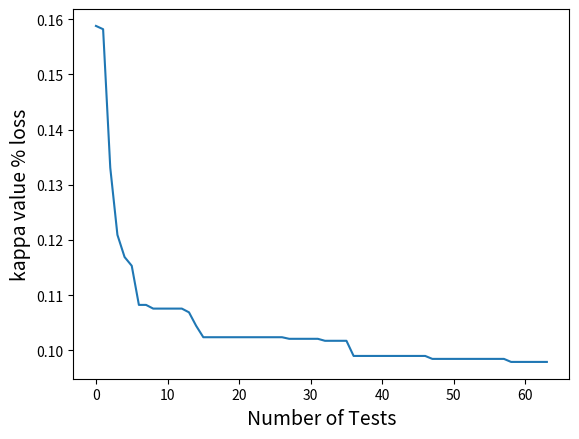

The script that saved this image:
import matplotlib.pyplot as plt
import numpy as np
import pandas as pd
from copy import deepcopy


valid_workflows = [True, True, True, True, True, True, True, True, True, True, True, True, True, True, True, True, True, True, True, True, True, True, True, True, True, True, True, True, True, True, True, True, True, True, True, True, True, True, True, True, True, True, True, True, True, True, True, True, True, True, True, True, True, True, True, True, True, True, True, True, True, True, True, True, True, True, True, True, True, True, True, True]

dataset_predicts = []
dataset_predicts.append(np.array([0.9112389609921827,0.9161580335898021,0.9208714856322979,0.9115705574186794,0.9161580335898021,0.9115003444829304,0.901957644768957,0.9161580335898021,0.9205130694119289,0.9389895741503698,0.9297179499858119,0.9252289480405778,0.9296608015557603,0.9297179499858119,0.9252289480405778,0.9015061609038219,0.9297179499858119,0.9253152458098076,0.8684995099329942,0.8783013750034241,0.892230918848231,0.8684995099329942,0.8783013750034241,0.892230918848231,0.8732465951501969,0.8783013750034241,0.892230918848231,0.9206009868812173,0.9298852335842378,0.925171781541742,0.9298852335842378,0.9298852335842378,0.9206009868812173,0.9249675645498301,0.9298852335842378,0.9297581991012227,0.9344181828127278,0.9344181828127278,0.9389895741503698,0.9299744226352182,0.9344181828127278,0.9253152458098076,0.9344181828127278,0.9344181828127278,0.9344999755280183,0.8923827871901433,0.8783013750034241,0.8873701256978588,0.8923827871901433,0.8783013750034241,0.8873701256978588,0.8923827871901433,0.8783013750034241,0.8873701256978588,0.9207288282503268,0.9300562153505088,0.9344999755280183,0.9300562153505088,0.9300562153505088,0.9297865234855225,0.9207288282503268,0.9300562153505088,0.9343295904388647,0.9344181828127278,0.9299291808674937,0.9299291808674937,0.9389895741503698,0.9299291808674937,0.9299291808674937,0.9210832097706565,0.9299291808674937,0.9345005722051355,0.8842844069321327,0.8783013750034241,0.8838435864138653,0.8842844069321327,0.8783013750034241,0.8838435864138653,0.8842844069321327,0.8783013750034241,0.8838435864138653]))
dataset_predicts.append(np.array([0.08575699678687074,0.04326530216666946,0.04426050178608454,0.04866728419443295,0.04326530216666946,0.06075178723104627,0.11145895279177698,0.04326530216666946,0.049858460272435234,0.06760870646485209,0.15937261603385897,0.0820158340545177,0.0932150087993005,0.15937261603385897,0.09876300720250078,0.05296157746792188,0.15937261603385897,0.13556983855884266,0.13413893022497833,0.047721846631207154,0.0644600891570509,0.13413893022497833,0.047721846631207154,0.0644600891570509,0.1364105557276386,0.047721846631207154,0.0644600891570509,0.07294415813374358,0.08743494421930054,0.07420156586912799,0.14282568253835512,0.08743494421930054,0.05018450045169445,0.07518157581299523,0.08743494421930054,0.10938330467901583,0.15478947795738293,0.1185845487808577,0.15613305997148053,0.04688968782319389,0.1185845487808577,0.11799966644210541,0.049905844598525206,0.1185845487808577,0.13525831785497064,0.10934161435837725,0.047721846631207154,0.044690662989759294,0.10934161435837725,0.047721846631207154,0.044690662989759294,0.08951484423743483,0.047721846631207154,0.044690662989759294,0.10330054416142828,0.12729852225411759,0.1205974647683668,0.12134675936754286,0.12729852225411759,0.09755915123314843,0.10284168744989686,0.12729852225411759,0.1280436288605125,0.13297579612111474,0.11059468283017171,0.154386715863894,0.0848606169627951,0.11059468283017171,0.12733374781421294,0.09918089276260064,0.11059468283017171,0.11799966644210541,0.1700237105201752,0.047721846631207154,0.10202433990807352,0.1700237105201752,0.047721846631207154,0.10202433990807352,0.1700237105201752,0.047721846631207154,0.10202433990807352]))
dataset_predicts.append(np.array([0.8308471971479493,0.8702013032422607,0.8663850924199925,0.7730298820950922,0.8702013032422607,0.8729294274953885,0.6742703014218663,0.8702013032422607,0.8766948895445003,0.8021031473030832,0.8477023503628276,0.8451594209288137,0.7463972820166038,0.8477023503628276,0.8746889865364934,0.6347912354998401,0.8477023503628276,0.873482843596652,0.45111604872813926,0.6655012534356598,0.8199073088812106,0.45111604872813926,0.6655012534356598,0.8199073088812106,0.45137183656561775,0.6655012534356598,0.8199073088812106,0.847938543075494,0.8800993203521558,0.8724236331048871,0.8099427822419785,0.8800993203521558,0.9011388795811637,0.7155811678036579,0.8800993203521558,0.906626999365368,0.8152090863592245,0.8480751641776749,0.8631091390846976,0.7695339801523117,0.8480751641776749,0.8845421045270647,0.7129478450176125,0.8480751641776749,0.8966484139441864,0.44173547429235616,0.6655012534356598,0.830291657609459,0.44173547429235616,0.6655012534356598,0.830291657609459,0.44173547429235616,0.6655012534356598,0.830291657609459,0.8482975623760254,0.8699973579800886,0.8743475536437769,0.8209040477623306,0.8699973579800886,0.8914873962859009,0.7371303205076103,0.8699973579800886,0.8992265490694602,0.8158085246854578,0.8404953829900896,0.847731010649135,0.7724791236775564,0.8404953829900896,0.8768954685608201,0.7175906213723416,0.8404953829900896,0.8987597415878628,0.43522128756004747,0.6655012534356598,0.8064757446404425,0.43522128756004747,0.6655012534356598,0.8064757446404425,0.43522128756004747,0.6655012534356598,0.8064757446404425]))
dataset_predicts.append(np.array([1.0,1.0,1.0,1.0,1.0,1.0,1.0,1.0,1.0,1.0,1.0,1.0,0.933394474378081,1.0,1.0,0.933394474378081,1.0,1.0,1.0,1.0,1.0,1.0,1.0,1.0,1.0,1.0,1.0,1.0,1.0,1.0,1.0,1.0,1.0,1.0,1.0,1.0,0.9702797202797203,1.0,1.0,0.933394474378081,1.0,1.0,0.933394474378081,1.0,1.0,1.0,1.0,1.0,1.0,1.0,1.0,1.0,1.0,1.0,1.0,1.0,1.0,1.0,1.0,1.0,1.0,1.0,1.0,0.9702797202797203,1.0,1.0,0.933394474378081,1.0,1.0,0.933394474378081,1.0,1.0,1.0,1.0,1.0,1.0,1.0,1.0,1.0,1.0,1.0]))
dataset_predicts.append(np.array([0.46225497368911167,0.5283254920272424,0.5211419466108832,0.48730497528033423,0.5283254920272424,0.5557556304913174,0.39078384774498753,0.5283254920272424,0.4891474120474787,0.5113674500455042,0.49036065615973,0.47135480820651365,0.4830507146392622,0.49036065615973,0.5215551172185618,0.3074073516393949,0.49036065615973,0.49512483161942644,0.5133682076028503,0.5178906854673981,0.41899014447091376,0.5133682076028503,0.5178906854673981,0.41899014447091376,0.48082709432519316,0.5178906854673981,0.43422472713970695,0.43331285933761265,0.49178060127309653,0.49178060127309653,0.4707026202679171,0.49178060127309653,0.5102419565408343,0.4208543537186898,0.49178060127309653,0.5043995383814743,0.4868857208041334,0.5070448123145963,0.5070448123145963,0.5222394776341354,0.5070448123145963,0.4898892334775088,0.46403418349711123,0.5070448123145963,0.5281299117631533,0.35251515625177454,0.5178906854673981,0.4751603996543268,0.35251515625177454,0.5178906854673981,0.4751603996543268,0.33643328490674534,0.5178906854673981,0.4751603996543268,0.5005791525223872,0.4834235736852997,0.4834235736852997,0.5363520407351359,0.4834235736852997,0.4834235736852997,0.36151048320978263,0.4834235736852997,0.5102419565408343,0.5406705433087483,0.5070448123145963,0.5070448123145963,0.5589112022143063,0.5070448123145963,0.5070448123145963,0.5163285880024746,0.5070448123145963,0.5070448123145963,0.49948735475051265,0.5178906854673981,0.49238102129177297,0.49948735475051265,0.5178906854673981,0.49238102129177297,0.49948735475051265,0.5178906854673981,0.49238102129177297]))
dataset_predicts.append(np.array([0.3636309803157944,0.3636309803157944,0.3636309803157944,0.2960393153187998,0.3636309803157944,0.3185943307731306,0.2811451305386489,0.3636309803157944,0.3519679382239712,0.3579157484296107,0.3968111345334126,0.3968111345334126,0.37469447430793057,0.3968111345334126,0.3636309803157944,0.36787383194055423,0.3968111345334126,0.3958428338849761,0.27257940436894423,0.27853480790093343,0.2606431571254998,0.2495999911106138,0.27853480790093343,0.2606431571254998,0.23674158307066054,0.27853480790093343,0.2606431571254998,0.3416672317318653,0.2869588302149304,0.2991565322420068,0.2869588302149304,0.2869588302149304,0.29265168525774027,0.21446615469205813,0.2869588302149304,0.2908046653080386,0.3416672317318653,0.3416672317318653,0.3636309803157944,0.3579157484296107,0.3416672317318653,0.35301473790373306,0.3310628689130243,0.3416672317318653,0.36205887627761435,0.263380035746166,0.27853480790093343,0.24898546010414355,0.263380035746166,0.27853480790093343,0.24898546010414355,0.263380035746166,0.27853480790093343,0.24898546010414355,0.2960393153187998,0.3175654544655311,0.2991565322420068,0.3175654544655311,0.3175654544655311,0.323258309508341,0.27193753805246557,0.3175654544655311,0.3243549520985869,0.3234654265941658,0.36795884840624893,0.3370773082441266,0.3641969049600195,0.36795884840624893,0.3454291751780948,0.3234654265941658,0.36795884840624893,0.3725853111077436,0.19466719831756582,0.27853480790093343,0.15192124568036444,0.19466719831756582,0.27853480790093343,0.15192124568036444,0.19466719831756582,0.27853480790093343,0.15192124568036444]))
dataset_predicts.append(np.array([1.0,1.0,1.0,1.0,1.0,1.0,1.0,1.0,1.0,1.0,1.0,1.0,1.0,1.0,1.0,1.0,1.0,1.0,1.0,1.0,1.0,1.0,1.0,1.0,1.0,1.0,1.0,1.0,1.0,1.0,1.0,1.0,1.0,1.0,1.0,1.0,1.0,1.0,1.0,1.0,1.0,1.0,1.0,1.0,1.0,1.0,1.0,1.0,1.0,1.0,1.0,1.0,1.0,1.0,1.0,1.0,1.0,1.0,1.0,1.0,1.0,1.0,1.0,1.0,1.0,1.0,1.0,1.0,1.0,1.0,1.0,1.0,1.0,1.0,1.0,1.0,1.0,1.0,1.0,1.0,1.0]))
dataset_predicts.append(np.array([0.05618964003511853,0.05618964003511853,-0.025575447570332477,0.05618964003511853,0.05618964003511853,-0.025575447570332477,0.05618964003511853,0.05618964003511853,-0.025575447570332477,-0.025575447570332477,-0.01470588235294118,-0.01470588235294118,-0.025575447570332477,-0.01470588235294118,-1,-0.025575447570332477,-0.01470588235294118,-0.025575447570332477,-0.010869565217391297,-0.025575447570332477,-0.025575447570332477,-0.010869565217391297,-0.025575447570332477,-0.025575447570332477,-0.010869565217391297,-0.025575447570332477,-0.025575447570332477,0.05618964003511853,0.05618964003511853,-0.025575447570332477,0.05618964003511853,0.05618964003511853,-0.025575447570332477,0.05618964003511853,0.05618964003511853,-0.025575447570332477,-0.025575447570332477,-1,-1,-0.025575447570332477,-1,-1,-0.025575447570332477,-1,-1,-0.025575447570332477,-0.025575447570332477,-0.025575447570332477,-0.025575447570332477,-0.025575447570332477,-0.025575447570332477,-0.025575447570332477,-0.025575447570332477,-0.025575447570332477,0.05618964003511853,0.05618964003511853,-0.025575447570332477,0.05618964003511853,0.05618964003511853,-0.025575447570332477,0.05618964003511853,0.05618964003511853,-0.025575447570332477,-0.025575447570332477,-1,-1,-0.025575447570332477,-1,-1,-0.025575447570332477,-1,-1,-1,-0.025575447570332477,-0.025575447570332477,-1,-0.025575447570332477,-0.025575447570332477,-1,-0.025575447570332477,-0.025575447570332477]))
dataset_predicts.append(np.array([0.5064528360306368,0.5151625282918547,0.509853393917203,0.50190646015848,0.5151625282918547,0.5027795148900033,0.4885870682602599,0.5151625282918547,0.4994659629430221,0.5373830203771512,0.5309836341663757,0.5325938371949692,0.5265712484272485,0.5309836341663757,0.5401475786117396,0.5140494972333132,0.5309836341663757,0.5175219137311841,0.4347390632499787,0.4427735076056722,0.46690241870119187,0.4347390632499787,0.4427735076056722,0.46690241870119187,0.4380526145108504,0.4427735076056722,0.46321178329896007,0.5225122851580324,0.5207764522687693,0.5156842631988353,0.5159778522268069,0.5207764522687693,0.5094896846977623,0.5008172165253831,0.5207764522687693,0.49300752549602966,0.5402484382091758,0.5353812273988057,0.5409214755042349,0.5438560524441619,0.5353812273988057,0.5279676884953751,0.5271272327640979,0.5353812273988057,0.5258158364327469,0.41839130263971114,0.4427735076056722,0.44731590788077236,0.41839130263971114,0.4427735076056722,0.44731590788077236,0.4194875754226727,0.4427735076056722,0.4462193309783735,0.514704529862226,0.5235271505804909,0.5234024841516847,0.5195279890849043,0.5235271505804909,0.5189240136755088,0.5083786224603394,0.5235271505804909,0.5080370792587222,0.5422540293506526,0.5350361877520872,0.5359615792724373,0.5366799404574881,0.5350361877520872,0.5316213124628582,0.5410134573698099,0.5350361877520872,0.5290368075507964,0.414976457023204,0.4427735076056722,0.43527215154920285,0.414976457023204,0.4427735076056722,0.43527215154920285,0.414976457023204,0.4427735076056722,0.43527215154920285]))
dataset_predicts.append(np.array([0.2075267830181099,0.24939173093246877,0.26104987930390167,0.16286838157072117,0.24939173093246877,0.2339520046890491,0.157251698576432,0.24939173093246877,0.2132894190530508,0.329612351865296,0.32898103873398293,0.31646373545911577,0.3438613521172298,0.32898103873398293,0.3120270338427723,0.27997675583272474,0.32898103873398293,0.3492110175864346,0.19887571827634917,0.3115489299956645,0.23583769748910324,0.18751217120735655,0.3115489299956645,0.23583769748910324,0.22894887631333413,0.3115489299956645,0.23583769748910324,0.21531288478283878,0.24275694938825515,0.25160097978733303,0.2232643925167973,0.24275694938825515,0.25885394380667953,0.17217577016297017,0.24275694938825515,0.2554782974419207,0.3054303728489455,0.2888675569670208,0.34324744779052363,0.32893312449284473,0.2888675569670208,0.3156807096590023,0.2916358457729621,0.2888675569670208,0.30461238197470414,0.2224304400395216,0.3115489299956645,0.23569689077533673,0.2224304400395216,0.3115489299956645,0.23569689077533673,0.2348290965375304,0.3115489299956645,0.23569689077533673,0.20908691747395375,0.23638621058864365,0.2556276617698604,0.20825967963828085,0.23638621058864365,0.23776383163798775,0.2098369336490505,0.23638621058864365,0.246689664610537,0.35981787250485575,0.35981787250485575,0.37083960816026595,0.33714209610979173,0.35981787250485575,0.3477404407121926,0.3234952766679263,0.35981787250485575,0.35016840483752787,0.31037488193005747,0.3115489299956645,0.28486000898649405,0.31037488193005747,0.3115489299956645,0.28486000898649405,0.31037488193005747,0.3115489299956645,0.28486000898649405]))
dataset_predicts.append(np.array([0.1811534334431686,0.17926336320234232,0.16697104908148955,0.18837901959878955,0.17926336320234232,0.1561367098651306,0.2022617515474079,0.17926336320234232,0.17045600431531355,0.19466423777363606,0.19849552667598683,0.20802501504340082,0.2152439280516718,0.19849552667598683,0.1850633997528097,0.20606673412283988,0.19849552667598683,0.17433259801397671,0.14174781373428774,0.1303883191379006,0.14718377584049736,0.14174781373428774,0.1303883191379006,0.14718377584049736,0.13331301914789917,0.1303883191379006,0.14718377584049736,0.17225861426455086,0.1668313267527136,0.17322899935763394,0.20718501088203733,0.1668313267527136,0.1793895813950275,0.1872633453205186,0.1668313267527136,0.19710018647848385,0.2119549688646422,0.21080649418978237,0.19656424681328588,0.2054023386046931,0.21080649418978237,0.20309763163079944,0.18027873699987734,0.21080649418978237,0.17794077781423556,0.18618620713426173,0.1303883191379006,0.1258536808178296,0.18618620713426173,0.1303883191379006,0.1258536808178296,0.189127510446223,0.1303883191379006,0.1258536808178296,0.1887697707036908,0.18404950479555848,0.17148946846495966,0.2115141870246764,0.18404950479555848,0.1880120196701895,0.20867916358126062,0.18404950479555848,0.19616499068638632,0.19987648671129296,0.19689625954331252,0.1903708306972298,0.19773837489325202,0.19689625954331252,0.1850590068674834,0.18358027841750518,0.19689625954331252,0.1875738103173484,0.11086568209645517,0.1303883191379006,0.14788272572756858,0.11086568209645517,0.1303883191379006,0.14788272572756858,0.11086568209645517,0.1303883191379006,0.14788272572756858]))
dataset_predicts.append(np.array([0.09876407844707694,0.12276610892743542,0.17118321990493487,0.05527884181740178,0.12276610892743542,0.16064125963040612,0.026074490341036427,0.12276610892743542,0.146691826423398,0.14196200373964435,0.14938350571834735,0.1282316780547146,0.10630203174138239,0.14938350571834735,0.1712902482133251,0.14196200373964435,0.14938350571834735,0.1554628198907077,0.06802401691782059,0.09321786030196794,0.18625048766937086,0.06802401691782059,0.09321786030196794,0.18625048766937086,0.06802401691782059,0.09321786030196794,0.18625048766937086,0.11143854478533635,0.12276610892743542,0.12276610892743542,0.10167769015514952,0.12276610892743542,0.11143854478533635,0.05134382420861078,0.12276610892743542,0.16805402503242492,0.15044701315402179,0.1578685151327248,0.1578685151327248,0.15304923802429107,0.1578685151327248,0.14196200373964435,0.14938350571834735,0.1578685151327248,0.1345634055792958,0.14846546277971753,0.09321786030196794,0.12484921369119834,0.14846546277971753,0.09321786030196794,0.12484921369119834,0.14846546277971753,0.09321786030196794,0.12484921369119834,0.13563027621506316,0.1386497165021614,0.13016470708778397,0.13081099910662944,0.1386497165021614,0.11800034524757128,0.08874458874458871,0.1386497165021614,0.09671094707293154,0.16668763011814416,0.16027668805232265,0.14196200373964435,0.15304923802429107,0.16027668805232265,0.14938350571834735,0.10420761770239281,0.16027668805232265,0.10566898573394048,0.1340628668599009,0.09321786030196794,0.16471766490525216,0.1340628668599009,0.09321786030196794,0.16471766490525216,0.1340628668599009,0.09321786030196794,0.16471766490525216]))
dataset_predicts.append(np.array([0.3494569202695953,0.3190196843242197,0.3304219297353132,0.30928139341448335,0.3190196843242197,0.2905661407066993,0.28694384965798275,0.3190196843242197,0.32131191254637137,0.3173011978965622,0.27702755344538954,0.2765905663784416,0.28962779524423987,0.27702755344538954,0.25631012230001676,0.26718079082147966,0.27702755344538954,0.28161176546209143,0.28688592156732823,0.3030674005737789,0.24426249617810972,0.28688592156732823,0.3030674005737789,0.24426249617810972,0.28688592156732823,0.3030674005737789,0.24426249617810972,0.35272094142275645,0.30363785067370574,0.31676705691300305,0.3303829543049802,0.30363785067370574,0.32656674053722445,0.3512812596971265,0.30363785067370574,0.26762507541900193,0.282368834875525,0.3024889142286501,0.29927975180254496,0.34161795988574184,0.3024889142286501,0.2665087367590244,0.3071937500313375,0.3024889142286501,0.25992315324835974,0.24733433652027326,0.3030674005737789,0.24870800663009435,0.24733433652027326,0.3030674005737789,0.24870800663009435,0.24733433652027326,0.3030674005737789,0.24870800663009435,0.30013610658547435,0.2838544856125399,0.27177474471641144,0.2898198597820044,0.2838544856125399,0.28429014707670747,0.29691567437677,0.2838544856125399,0.2871069798090111,0.2973698792218603,0.29216345957379697,0.2978215992864317,0.26634173703027886,0.29216345957379697,0.2981125903901406,0.29452501618220545,0.29216345957379697,0.28098880915387925,0.2344658773345258,0.3030674005737789,0.2512541323904295,0.2344658773345258,0.3030674005737789,0.2512541323904295,0.2344658773345258,0.3030674005737789,0.2512541323904295]))
dataset_predicts.append(np.array([0.737399987538683,0.7422736211309255,0.739390515116852,0.7222790221234463,0.7422736211309255,0.7335742438133205,0.71251276282323,0.7422736211309255,0.7075302203245633,0.7536875102243255,0.740115843472195,0.7396614450182175,0.7352168888586155,0.740115843472195,0.7400871051579441,0.7219483004933815,0.740115843472195,0.710445787176174,0.6429573429476687,0.6436150065190611,0.6439514430284964,0.642412012248202,0.6436150065190611,0.6439514430284964,0.6409395114612764,0.6436150065190611,0.6451955568598897,0.7582685262953694,0.7520056465499565,0.7524260301885827,0.7440701038911539,0.7520056465499565,0.7496486120598114,0.7283334820336009,0.7520056465499565,0.7441475088430258,0.7522282148454998,0.7557568671084957,0.747656066025804,0.7498856938748717,0.7557568671084957,0.7483529198779832,0.746964834183683,0.7557568671084957,0.7341371986199314,0.6211750476096285,0.6436150065190611,0.6303056228012409,0.6211750476096285,0.6436150065190611,0.6303056228012409,0.6211750476096285,0.6436150065190611,0.6303056228012409,0.7614461149442834,0.7632478697238821,0.7603662801198775,0.7588835869966879,0.7632478697238821,0.75975441616272,0.7470492317734225,0.7632478697238821,0.7468064580647007,0.7577238931524566,0.7559544274285552,0.7573449211185064,0.7526156301061957,0.7559544274285552,0.7515354527346949,0.7477868940594206,0.7559544274285552,0.7405220235141652,0.6288760021147296,0.6436150065190611,0.6469970776000624,0.6288760021147296,0.6436150065190611,0.6469970776000624,0.6288760021147296,0.6436150065190611,0.6469970776000624]))
dataset_predicts.append(np.array([0.6893310277494025,0.7004542912378869,0.6817541381745609,0.6806288915562226,0.7004542912378869,0.680659246234332,0.611804042907791,0.7004542912378869,0.6649018960131194,0.682878491566284,0.6768674140213491,0.6620500473682385,0.6845981229240713,0.6768674140213491,0.6786187857933348,0.688713045947106,0.6768674140213491,0.6756530440927935,0.5518555513230707,0.5575379760393665,0.5937430313764946,0.5518555513230707,0.5575379760393665,0.5901878095660291,0.5518555513230707,0.5575379760393665,0.5901878095660291,0.718045357881452,0.693384293433687,0.6890770014243268,0.7006426192422246,0.693384293433687,0.690026341169567,0.673649891324381,0.693384293433687,0.6794634640347044,0.7101217725807414,0.6912885131615369,0.6902143800140442,0.71120329412849,0.6912885131615369,0.6933227209716142,0.6863715970764839,0.6912885131615369,0.6737191287166946,0.5587592327691543,0.5575379760393665,0.5884597224687973,0.5587592327691543,0.5575379760393665,0.5884597224687973,0.5587592327691543,0.5575379760393665,0.5848285908626477,0.7013787823421644,0.7021435161796598,0.7077148071705877,0.6920312862466799,0.7021435161796598,0.6944060563928127,0.6908292178618208,0.7021435161796598,0.679362383383767,0.7054013043541083,0.698359859420361,0.6992261463422379,0.7023345658959496,0.698359859420361,0.6935143466074261,0.6927363248221209,0.698359859420361,0.6843827525993331,0.5879521126780503,0.5575379760393665,0.601238391751791,0.5879521126780503,0.5575379760393665,0.601238391751791,0.5879521126780503,0.5575379760393665,0.601238391751791]))
dataset_predicts.append(np.array([1.0,1.0,1.0,1.0,1.0,1.0,1.0,1.0,1.0,1.0,1.0,1.0,1.0,1.0,1.0,1.0,1.0,1.0,1.0,1.0,1.0,1.0,1.0,1.0,1.0,1.0,1.0,1.0,1.0,1.0,1.0,1.0,1.0,1.0,1.0,1.0,1.0,1.0,1.0,1.0,1.0,1.0,1.0,1.0,1.0,0.9952234684100772,1.0,1.0,0.9952234684100772,1.0,1.0,0.9952234684100772,1.0,1.0,1.0,1.0,1.0,1.0,1.0,1.0,1.0,1.0,1.0,1.0,1.0,1.0,1.0,1.0,1.0,1.0,1.0,1.0,0.992050050452265,1.0,1.0,0.992050050452265,1.0,1.0,0.992050050452265,1.0,1.0]))
dataset_predicts.append(np.array([0.8433900724620595,0.8416298479350163,0.8361086234877906,0.8372675150781655,0.8416298479350163,0.8429168312372443,0.8269188288529384,0.8416298479350163,0.8290991604204517,0.8381232360919695,0.8381232360919695,0.8428803786010943,0.8303023143890299,0.8381232360919695,0.8285296701065895,0.8244028184529996,0.8381232360919695,0.8250436332680601,0.7247726673746746,0.772269142641634,0.7705217643379972,0.7247726673746746,0.772269142641634,0.7705217643379972,0.7247726673746746,0.772269142641634,0.7705217643379972,0.8411724753442484,0.8377753592832864,0.8341510378006899,0.8427887235988303,0.8377753592832864,0.8366205477717554,0.8455140939254616,0.8377753592832864,0.8338637189762902,0.835305849312221,0.8389287262468272,0.8377739147352963,0.831718074941344,0.8389287262468272,0.8375677325768325,0.8389574893370971,0.8389287262468272,0.8382605705310482,0.7099108604160729,0.772269142641634,0.784671754306661,0.7099108604160729,0.772269142641634,0.784671754306661,0.7099108604160729,0.772269142641634,0.784671754306661,0.8444994517472977,0.8314408441227208,0.8391633793902922,0.8426603502609779,0.8314408441227208,0.8367905793348642,0.8430880855790739,0.8314408441227208,0.8341510378006899,0.8391633793902922,0.8391633793902922,0.8427862563248985,0.8357044229233371,0.8391633793902922,0.8377739147352963,0.8427422911140561,0.8391633793902922,0.8377739147352963,0.6966482855306141,0.772269142641634,0.7792151687297243,0.6966482855306141,0.772269142641634,0.7792151687297243,0.6966482855306141,0.772269142641634,0.7792151687297243]))
dataset_predicts.append(np.array([0.7675095249565673,0.7726915274349575,0.7571146181264118,0.7493589347086843,0.7726915274349575,0.7544163348978414,0.7493261153829547,0.7726915274349575,0.745420336370724,0.766078581467012,0.7681319263725472,0.7637251057681356,0.7533335990496511,0.7681319263725472,0.7644117077645434,0.7487888368534235,0.7681319263725472,0.7466455524811433,0.6059990344021171,0.6217037476208174,0.6485876796984488,0.6059990344021171,0.6217037476208174,0.6485876796984488,0.6067799363971149,0.6217037476208174,0.6485876796984488,0.7771032487348725,0.7763794852282784,0.7742685541216441,0.7728550959778285,0.7763794852282784,0.7650377826601529,0.7540540865504459,0.7763794852282784,0.7480119180025075,0.7763421506706775,0.7763834814896639,0.7737704163763577,0.775114693002389,0.7763834814896639,0.7631928007467643,0.7674824256182597,0.7763834814896639,0.7605719830333884,0.5895397553307553,0.6217037476208174,0.6512291264954277,0.5895397553307553,0.6217037476208174,0.6512291264954277,0.5895397553307553,0.6217037476208174,0.6512291264954277,0.7814031823056296,0.784312524196203,0.7813046167432924,0.7747050337878618,0.784312524196203,0.7776235263518456,0.7606220322507373,0.784312524196203,0.767206682501558,0.7812490323009561,0.7817710997180014,0.7808431355682189,0.776038316866029,0.7817710997180014,0.7750643130469967,0.7670655291792794,0.7817710997180014,0.7744874081465773,0.5724869089889577,0.6217037476208174,0.6526767686548498,0.5724869089889577,0.6217037476208174,0.6526767686548498,0.5724869089889577,0.6217037476208174,0.6526767686548498]))
dataset_predicts.append(np.array([0.7498745999099571,0.7498745999099571,0.7399093333414212,0.7733678325123581,0.7498745999099571,0.7399093333414212,0.7939507539620323,0.7498745999099571,0.7118682700648263,0.7828682489182328,0.7729029823496969,0.7626125218811171,0.7830790899474154,0.7729029823496969,0.7471781826367602,0.7829622139332175,0.7729029823496969,0.7274734119514377,0.6889082100011519,0.642069174674101,0.6870050664307311,0.6889082100011519,0.642069174674101,0.6870050664307311,0.6889082100011519,0.642069174674101,0.6870050664307311,0.7675173583851991,0.7512929750781372,0.7443780062953839,0.7575965765114712,0.7512929750781372,0.7443780062953839,0.7884032742718958,0.7512929750781372,0.7575965765114712,0.7985134291917722,0.7678087727994662,0.7678087727994662,0.7820337201607197,0.7678087727994662,0.7562275783449267,0.7959211890729891,0.7678087727994662,0.7596375278556515,0.6659316846927705,0.642069174674101,0.6824469999431618,0.6659316846927705,0.642069174674101,0.6824469999431618,0.6659316846927705,0.642069174674101,0.6824469999431618,0.7606468742972538,0.7506816077287178,0.7506816077287178,0.7675618430800071,0.7506816077287178,0.7443780062953839,0.782951697629556,0.7506816077287178,0.766727314322494,0.7756487766245295,0.7756487766245295,0.7777740393680022,0.7756487766245295,0.7756487766245295,0.7562275783449267,0.8006717082004224,0.7756487766245295,0.7719235652408434,0.6665420691511736,0.642069174674101,0.7071973390230664,0.6665420691511736,0.642069174674101,0.7071973390230664,0.6665420691511736,0.642069174674101,0.7071973390230664]))
dataset_predicts.append(np.array([-0.0011682242990654346,-0.0018744142455482393,-0.0021321961620469065,-0.0018744142455482393,-0.0018744142455482393,-0.0021321961620469065,0.09078236900517844,-0.0018744142455482393,-0.003531449893390215,-0.0011682242990654346,-0.0018744142455482393,-0.0021321961620469065,-0.0018744142455482393,-0.0018744142455482393,-0.0021321961620469065,0.04485992589354401,-0.0018744142455482393,-0.003531449893390215,0.04065767719125066,0.0324009465980514,0.010243186647594965,0.04065767719125066,0.0324009465980514,0.010243186647594965,0.04065767719125066,0.0324009465980514,0.010243186647594965,-0.0011682242990654346,-0.0015600624024960652,-0.0018744142455482393,-0.0011682242990654346,-0.0015600624024960652,-0.0018744142455482393,-0.0006662225183211579,-0.0015600624024960652,-0.0032736679768915478,-0.0011682242990654346,-0.0018744142455482393,-0.0018744142455482393,-0.0006662225183211579,-0.0018744142455482393,-0.0018744142455482393,-0.0006662225183211579,-0.0018744142455482393,-0.0025740411112198935,0.040787962563606756,0.0324009465980514,0.026585406911549342,0.040787962563606756,0.0324009465980514,0.026585406911549342,0.040787962563606756,0.0324009465980514,0.026585406911549342,-0.001365849383992812,-0.0018744142455482393,-0.0018744142455482393,-0.001365849383992812,-0.0018744142455482393,-0.0018744142455482393,0.0,-0.0018744142455482393,-0.0025740411112198935,-0.001365849383992812,-0.0018744142455482393,-0.0018744142455482393,-0.001365849383992812,-0.0018744142455482393,-0.0018744142455482393,0.0,-0.0018744142455482393,-0.0025740411112198935,0.03844505745964508,0.0324009465980514,-0.017107861347457787,0.03844505745964508,0.0324009465980514,-0.017107861347457787,0.03844505745964508,0.0324009465980514,-0.017107861347457787]))
dataset_predicts.append(np.array([0.8433900724620595,0.8416298479350163,0.8361086234877906,0.8372675150781655,0.8416298479350163,0.8429168312372443,0.8269188288529384,0.8416298479350163,0.8290991604204517,0.8381232360919695,0.8381232360919695,0.8428803786010943,0.8303023143890299,0.8381232360919695,0.8285296701065895,0.8244028184529996,0.8381232360919695,0.8250436332680601,0.7247726673746746,0.772269142641634,0.7705217643379972,0.7247726673746746,0.772269142641634,0.7705217643379972,0.7247726673746746,0.772269142641634,0.7705217643379972,0.8411724753442484,0.8377753592832864,0.8341510378006899,0.8427887235988303,0.8377753592832864,0.8366205477717554,0.8455140939254616,0.8377753592832864,0.8338637189762902,0.835305849312221,0.8389287262468272,0.8377739147352963,0.831718074941344,0.8389287262468272,0.8375677325768325,0.8389574893370971,0.8389287262468272,0.8382605705310482,0.7099108604160729,0.772269142641634,0.784671754306661,0.7099108604160729,0.772269142641634,0.784671754306661,0.7099108604160729,0.772269142641634,0.784671754306661,0.8444994517472977,0.8314408441227208,0.8391633793902922,0.8426603502609779,0.8314408441227208,0.8367905793348642,0.8430880855790739,0.8314408441227208,0.8341510378006899,0.8391633793902922,0.8391633793902922,0.8427862563248985,0.8357044229233371,0.8391633793902922,0.8377739147352963,0.8427422911140561,0.8391633793902922,0.8377739147352963,0.6966482855306141,0.772269142641634,0.7792151687297243,0.6966482855306141,0.772269142641634,0.7792151687297243,0.6966482855306141,0.772269142641634,0.7792151687297243]))
dataset_predicts.append(np.array([0.4723526186754177,0.4711633646151091,0.510373435287384,0.4226281828300256,0.4711633646151091,0.5612336308165001,0.33524419480882495,0.4711633646151091,0.5005144306080068,0.31678707738017065,0.4628459345853302,0.5300311288643362,0.34079891125704453,0.4628459345853302,0.5257728700808101,0.34768062159801183,0.4628459345853302,0.5743364710757453,0.12996911101670092,0.3240621603295705,0.4883803321115539,0.12996911101670092,0.3240621603295705,0.4883803321115539,0.12996911101670092,0.3240621603295705,0.4883803321115539,0.4325151038941141,0.44005736522912337,0.5173294237575259,0.4063627732484928,0.44005736522912337,0.5345820094827592,0.34493636748189105,0.44005736522912337,0.5576523244763327,0.36298567755162525,0.40915994026078695,0.5481467828981447,0.3040444077897679,0.40915994026078695,0.5641405288744162,0.31860762811584437,0.40915994026078695,0.5821717038346192,0.1353289712762935,0.3240621603295705,0.5627656061782672,0.1353289712762935,0.3240621603295705,0.5627656061782672,0.1353289712762935,0.3240621603295705,0.5627656061782672,0.3973027754841737,0.3973027754841737,0.5206390664924319,0.3481893892024073,0.3973027754841737,0.6022370291924402,0.2884545865465338,0.3973027754841737,0.5399581964856113,0.3991071137556622,0.42992447289628105,0.4969380894928448,0.31004406662610784,0.42992447289628105,0.5354626796567792,0.22096386447299232,0.42992447289628105,0.5449682212349672,0.17094914106308065,0.3240621603295705,0.45672849864902004,0.17094914106308065,0.3240621603295705,0.45672849864902004,0.17094914106308065,0.3240621603295705,0.45672849864902004]))

metamodel_predicts = []
metamodel_predicts.append(np.array([0.2541169,0.25766093,0.25766093,0.2541169,0.25766093,0.2541169,0.25766093,0.27661878,0.27865338,0.27865338,0.27661878,0.27865338,0.27661878,0.27865338,0.19125295,0.19712514,0.20750535,0.19125295,0.20750535,0.19125295,0.20750535,0.2541169,0.25766093,0.25766093,0.2541169,0.25766093,0.2541169,0.25766093,0.27661878,0.27865338,0.27865338,0.27661878,0.27865338,0.27661878,0.27865338,0.19125295,0.19712514,0.20750535,0.19125295,0.20750535,0.19125295,0.20750535,0.2530523,0.25659633,0.25659633,0.2530523,0.25659633,0.2530523,0.25659633,0.27555418,0.27758878,0.27758878,0.27555418,0.27758878,0.27555418,0.27758878,0.19018835,0.19606054,0.20644075,0.19018835,0.20644075,0.19018835,0.20644075]))
metamodel_predicts.append(np.array([0.038870096,0.036340535,0.036340535,0.038870096,0.036340535,0.038870096,0.036340535,0.11650503,0.113305,0.113305,0.11650503,0.113305,0.11650503,0.113305,0.08540654,0.08400187,0.0846529,0.08540654,0.0846529,0.08540654,0.0846529,0.038870096,0.036340535,0.036340535,0.038870096,0.036340535,0.038870096,0.036340535,0.11650503,0.113305,0.113305,0.11650503,0.113305,0.11650503,0.113305,0.08540654,0.08400187,0.0846529,0.08540654,0.0846529,0.08540654,0.0846529,0.038870096,0.036340535,0.036340535,0.038870096,0.036340535,0.038870096,0.036340535,0.11650503,0.113305,0.113305,0.11650503,0.113305,0.11650503,0.113305,0.08540654,0.08400187,0.0846529,0.08540654,0.0846529,0.08540654,0.0846529]))
metamodel_predicts.append(np.array([0.42124644,0.42346707,0.42346707,0.42124644,0.42346707,0.42124644,0.42346707,0.43980533,0.44057035,0.44057035,0.43980533,0.44057035,0.43980533,0.44057035,0.32390735,0.3292951,0.33399045,0.32390735,0.33399045,0.32390735,0.33399045,0.42124644,0.42346707,0.42346707,0.42124644,0.42346707,0.42124644,0.42346707,0.43980533,0.44057035,0.44057035,0.43980533,0.44057035,0.43980533,0.44057035,0.32390735,0.3292951,0.33399045,0.32390735,0.33399045,0.32390735,0.33399045,0.42223567,0.4244563,0.4244563,0.42223567,0.4244563,0.42223567,0.4244563,0.44079456,0.44155958,0.44155958,0.44079456,0.44155958,0.44079456,0.44155958,0.32390735,0.3292951,0.33399045,0.32390735,0.33399045,0.32390735,0.33399045]))
metamodel_predicts.append(np.array([0.43546537,0.43823886,0.43823886,0.43546537,0.43823886,0.43546537,0.43823886,0.4403372,0.44244024,0.44244024,0.4403372,0.44244024,0.4403372,0.44244024,0.39614546,0.398919,0.398919,0.39614546,0.398919,0.39614546,0.398919,0.43546537,0.43823886,0.43823886,0.43546537,0.43823886,0.43546537,0.43823886,0.4403372,0.44244024,0.44244024,0.4403372,0.44244024,0.4403372,0.44244024,0.39614546,0.398919,0.398919,0.39614546,0.398919,0.39614546,0.398919,0.43546537,0.43823886,0.43823886,0.43546537,0.43823886,0.43546537,0.43823886,0.4403372,0.44244024,0.44244024,0.4403372,0.44244024,0.4403372,0.44244024,0.39614546,0.398919,0.398919,0.39614546,0.398919,0.39614546,0.398919]))
metamodel_predicts.append(np.array([-0.071878076,-0.06872463,-0.06872463,-0.071878076,-0.06872463,-0.071878076,-0.06872463,-0.049628556,-0.047145605,-0.047145605,-0.049628556,-0.047145605,-0.049628556,-0.047145605,-0.10312557,-0.10201436,-0.10201436,-0.10312557,-0.10201436,-0.10312557,-0.10201436,-0.071878076,-0.06872463,-0.06872463,-0.071878076,-0.06872463,-0.071878076,-0.06872463,-0.049628556,-0.047145605,-0.047145605,-0.049628556,-0.047145605,-0.049628556,-0.047145605,-0.10312557,-0.10201436,-0.10201436,-0.10312557,-0.10201436,-0.10312557,-0.10201436,-0.071878076,-0.06872463,-0.06872463,-0.071878076,-0.06872463,-0.071878076,-0.06872463,-0.049628556,-0.047145605,-0.047145605,-0.049628556,-0.047145605,-0.049628556,-0.047145605,-0.10312557,-0.10201436,-0.10201436,-0.10312557,-0.10201436,-0.10312557,-0.10201436]))
metamodel_predicts.append(np.array([0.55064946,0.5523855,0.5523855,0.55064946,0.5523855,0.55064946,0.5523855,0.5621512,0.56237787,0.56237787,0.5621512,0.56237787,0.5621512,0.56237787,0.5517405,0.5558048,0.5611011,0.5517405,0.5611011,0.5517405,0.5611011,0.55064946,0.5523855,0.5523855,0.55064946,0.5523855,0.55064946,0.5523855,0.5621512,0.56237787,0.56237787,0.5621512,0.56237787,0.5621512,0.56237787,0.5517405,0.5558048,0.5611011,0.5517405,0.5611011,0.5517405,0.5611011,0.54958487,0.5513209,0.5513209,0.54958487,0.5513209,0.54958487,0.5513209,0.5610866,0.5613133,0.5613133,0.5610866,0.5613133,0.5610866,0.5613133,0.5506759,0.5547402,0.5600365,0.5506759,0.5600365,0.5506759,0.5600365]))
metamodel_predicts.append(np.array([-0.27908194,-0.27614254,-0.27614254,-0.27908194,-0.27614254,-0.27908194,-0.27614254,-0.15768015,-0.15541124,-0.15541124,-0.15768015,-0.15541124,-0.15768015,-0.15541124,-0.18344808,-0.1825509,-0.1825509,-0.18344808,-0.1825509,-0.18344808,-0.1825509,-0.27908194,-0.27614254,-0.27614254,-0.27908194,-0.27614254,-0.27908194,-0.27614254,-0.15768015,-0.15541124,-0.15541124,-0.15768015,-0.15541124,-0.15768015,-0.15541124,-0.18344808,-0.1825509,-0.1825509,-0.18344808,-0.1825509,-0.18344808,-0.1825509,-0.27908194,-0.27614254,-0.27614254,-0.27908194,-0.27614254,-0.27908194,-0.27614254,-0.15768015,-0.15541124,-0.15541124,-0.15768015,-0.15541124,-0.15768015,-0.15541124,-0.18344808,-0.1825509,-0.1825509,-0.18344808,-0.1825509,-0.18344808,-0.1825509]))
metamodel_predicts.append(np.array([0.72826463,0.7320429,0.7320429,0.72826463,0.7320429,0.72826463,0.7320429,0.7382622,0.7405311,0.7405311,0.7382622,0.7405311,0.7382622,0.7405311,0.7090847,0.71314895,0.71844524,0.7090847,0.71844524,0.7090847,0.71844524,0.72826463,0.7320429,0.7320429,0.72826463,0.7320429,0.72826463,0.7320429,0.7382622,0.7405311,0.7405311,0.7382622,0.7405311,0.7382622,0.7405311,0.7090847,0.71314895,0.71844524,0.7090847,0.71844524,0.7090847,0.71844524,0.72720003,0.73097837,0.73097837,0.72720003,0.73097837,0.72720003,0.73097837,0.7371976,0.7394664,0.7394664,0.7371976,0.7394664,0.7371976,0.7394664,0.7080201,0.71208435,0.71738064,0.7080201,0.71738064,0.7080201,0.71738064]))
metamodel_predicts.append(np.array([0.4545747,0.4540781,0.4540781,0.4545747,0.4540781,0.4545747,0.4540781,0.47432438,0.47153324,0.47153324,0.47432438,0.47153324,0.47432438,0.47153324,0.4638505,0.46568203,0.46508852,0.4638505,0.46508852,0.4638505,0.46508852,0.4545747,0.4540781,0.4540781,0.4545747,0.4540781,0.4545747,0.4540781,0.47432438,0.47153324,0.47153324,0.47432438,0.47153324,0.47432438,0.47153324,0.4638505,0.46568203,0.46508852,0.4638505,0.46508852,0.4638505,0.46508852,0.45657483,0.4560782,0.4560782,0.45657483,0.4560782,0.45657483,0.4560782,0.4763245,0.47353333,0.47353333,0.4763245,0.47353333,0.4763245,0.47353333,0.46486136,0.46669292,0.4660994,0.46486136,0.4660994,0.46486136,0.4660994]))
metamodel_predicts.append(np.array([0.08771941,0.09024763,0.09024763,0.08771941,0.09024763,0.08771941,0.09024763,0.11342043,0.11365411,0.11365411,0.11342043,0.11365411,0.11342043,0.11365411,0.05419445,0.055883735,0.054136544,0.05419445,0.054136544,0.05419445,0.054136544,0.08771941,0.09024763,0.09024763,0.08771941,0.09024763,0.08771941,0.09024763,0.11342043,0.11365411,0.11365411,0.11342043,0.11365411,0.11342043,0.11365411,0.05419445,0.055883735,0.054136544,0.05419445,0.054136544,0.05419445,0.054136544,0.08764404,0.09017226,0.09017226,0.08764404,0.09017226,0.08764404,0.09017226,0.11334506,0.11357874,0.11357874,0.11334506,0.11357874,0.11334506,0.11357874,0.05312985,0.054819137,0.053071946,0.05312985,0.053071946,0.05312985,0.053071946]))
metamodel_predicts.append(np.array([-0.19651425,-0.1953885,-0.1953885,-0.19651425,-0.1953885,-0.19651425,-0.1953885,-0.14525121,-0.14479595,-0.14479595,-0.14525121,-0.14479595,-0.14525121,-0.14479595,-0.18066186,-0.1795361,-0.17987627,-0.18066186,-0.17987627,-0.18066186,-0.17987627,-0.19651425,-0.1953885,-0.1953885,-0.19651425,-0.1953885,-0.19651425,-0.1953885,-0.14525121,-0.14479595,-0.14479595,-0.14525121,-0.14479595,-0.14525121,-0.14479595,-0.18066186,-0.1795361,-0.17987627,-0.18066186,-0.17987627,-0.18066186,-0.17987627,-0.19651425,-0.1953885,-0.1953885,-0.19651425,-0.1953885,-0.19651425,-0.1953885,-0.14525121,-0.14479595,-0.14479595,-0.14525121,-0.14479595,-0.14525121,-0.14479595,-0.18066186,-0.1795361,-0.17987627,-0.18066186,-0.17987627,-0.18066186,-0.17987627]))
metamodel_predicts.append(np.array([0.26474258,0.26634228,0.26634228,0.26474258,0.26634228,0.26474258,0.26634228,0.25906807,0.25988266,0.25988266,0.25906807,0.25988266,0.25906807,0.25988266,0.21076053,0.21552733,0.22712868,0.21076053,0.22712868,0.21076053,0.22712868,0.26474258,0.26634228,0.26634228,0.26474258,0.26634228,0.26474258,0.26634228,0.25906807,0.25988266,0.25988266,0.25906807,0.25988266,0.25906807,0.25988266,0.21076053,0.21552733,0.22712868,0.21076053,0.22712868,0.21076053,0.22712868,0.2657318,0.26733154,0.26733154,0.2657318,0.26733154,0.2657318,0.26733154,0.2600573,0.2608719,0.2608719,0.2600573,0.2608719,0.2600573,0.2608719,0.21076053,0.21552733,0.22712868,0.21076053,0.22712868,0.21076053,0.22712868]))
metamodel_predicts.append(np.array([0.09618795,0.0958083,0.0958083,0.09618795,0.0958083,0.09618795,0.0958083,0.11369899,0.11186373,0.11186373,0.11369899,0.11186373,0.11369899,0.11186373,0.076823264,0.07644361,0.07321635,0.076823264,0.07321635,0.076823264,0.07321635,0.09618795,0.0958083,0.0958083,0.09618795,0.0958083,0.09618795,0.0958083,0.11369899,0.11186373,0.11186373,0.11369899,0.11186373,0.11369899,0.11186373,0.076823264,0.07644361,0.07321635,0.076823264,0.07321635,0.076823264,0.07321635,0.09717718,0.096797526,0.096797526,0.09717718,0.096797526,0.09717718,0.096797526,0.11468822,0.11285296,0.11285296,0.11468822,0.11285296,0.11468822,0.11285296,0.076823264,0.07644361,0.07321635,0.076823264,0.07321635,0.076823264,0.07321635]))
metamodel_predicts.append(np.array([0.6409872,0.6396517,0.6396517,0.6409872,0.6396517,0.6409872,0.6396517,0.6498767,0.6478707,0.6478707,0.6498767,0.6478707,0.6498767,0.6478707,0.6565674,0.658399,0.66395164,0.6565674,0.66395164,0.6565674,0.66395164,0.6409872,0.6396517,0.6396517,0.6409872,0.6396517,0.6409872,0.6396517,0.6498767,0.6478707,0.6478707,0.6498767,0.6478707,0.6498767,0.6478707,0.6565674,0.658399,0.66395164,0.6565674,0.66395164,0.6565674,0.66395164,0.6409872,0.6396517,0.6396517,0.6409872,0.6396517,0.6409872,0.6396517,0.6498767,0.6478707,0.6478707,0.6498767,0.6478707,0.6498767,0.6478707,0.6565674,0.658399,0.66395164,0.6565674,0.66395164,0.6565674,0.66395164]))
metamodel_predicts.append(np.array([0.40175617,0.40322223,0.40322223,0.40175617,0.40322223,0.40175617,0.40322223,0.4161663,0.41617674,0.41617674,0.4161663,0.41617674,0.4161663,0.41617674,0.2812545,0.28588766,0.28511077,0.2812545,0.28511077,0.2812545,0.28511077,0.40175617,0.40322223,0.40322223,0.40175617,0.40322223,0.40175617,0.40322223,0.4161663,0.41617674,0.41617674,0.4161663,0.41617674,0.4161663,0.41617674,0.2812545,0.28588766,0.28511077,0.2812545,0.28511077,0.2812545,0.28511077,0.4027454,0.40421146,0.40421146,0.4027454,0.40421146,0.4027454,0.40421146,0.4171555,0.417166,0.417166,0.4171555,0.417166,0.4171555,0.417166,0.2812545,0.28588766,0.28511077,0.2812545,0.28511077,0.2812545,0.28511077]))
metamodel_predicts.append(np.array([0.2995969,0.301063,0.301063,0.2995969,0.301063,0.2995969,0.301063,0.3063789,0.3063894,0.3063894,0.3063789,0.3063894,0.3063789,0.3063894,0.18996719,0.19143325,0.18619728,0.18996719,0.18619728,0.18996719,0.18619728,0.2995969,0.301063,0.301063,0.2995969,0.301063,0.2995969,0.301063,0.3063789,0.3063894,0.3063894,0.3063789,0.3063894,0.3063789,0.3063894,0.18996719,0.19143325,0.18619728,0.18996719,0.18619728,0.18996719,0.18619728,0.30058613,0.3020522,0.3020522,0.30058613,0.3020522,0.30058613,0.3020522,0.30736816,0.30737862,0.30737862,0.30736816,0.30737862,0.30736816,0.30737862,0.18996719,0.19143325,0.18619728,0.18996719,0.18619728,0.18996719,0.18619728]))
metamodel_predicts.append(np.array([0.5024471,0.5275367,0.5275367,0.5024471,0.5275367,0.5024471,0.5275367,0.5180433,0.54246235,0.54246235,0.5180433,0.54246235,0.5180433,0.54246235,0.424151,0.45240763,0.45331505,0.424151,0.45331505,0.424151,0.45331505,0.5024471,0.5275367,0.5275367,0.5024471,0.5275367,0.5024471,0.5275367,0.5180433,0.54246235,0.54246235,0.5180433,0.54246235,0.5180433,0.54246235,0.424151,0.45240763,0.45331505,0.424151,0.45331505,0.424151,0.45331505,0.5024471,0.5275367,0.5275367,0.5024471,0.5275367,0.5024471,0.5275367,0.5180433,0.54246235,0.54246235,0.5180433,0.54246235,0.5180433,0.54246235,0.424151,0.45240763,0.45331505,0.424151,0.45331505,0.424151,0.45331505]))
metamodel_predicts.append(np.array([0.5051663,0.5061298,0.5061298,0.5051663,0.5061298,0.5051663,0.5061298,0.5127607,0.5129391,0.5129391,0.5127607,0.5129391,0.5127607,0.5129391,0.42849863,0.43262923,0.43208167,0.42849863,0.43208167,0.42849863,0.43208167,0.5051663,0.5061298,0.5061298,0.5051663,0.5061298,0.5051663,0.5061298,0.5127607,0.5129391,0.5129391,0.5127607,0.5129391,0.5127607,0.5129391,0.42849863,0.43262923,0.43208167,0.42849863,0.43208167,0.42849863,0.43208167,0.50615555,0.50711906,0.50711906,0.50615555,0.50711906,0.50615555,0.50711906,0.51374996,0.5139283,0.5139283,0.51374996,0.5139283,0.51374996,0.5139283,0.42849863,0.43262923,0.43208167,0.42849863,0.43208167,0.42849863,0.43208167]))
metamodel_predicts.append(np.array([0.5769612,0.5774205,0.5774205,0.5769612,0.5774205,0.5769612,0.5774205,0.61513454,0.61329925,0.61329925,0.61513454,0.61329925,0.61513454,0.61329925,0.5816569,0.58444434,0.57946473,0.5816569,0.57946473,0.5816569,0.57946473,0.5769612,0.5774205,0.5774205,0.5769612,0.5774205,0.5769612,0.5774205,0.61513454,0.61329925,0.61329925,0.61513454,0.61329925,0.61513454,0.61329925,0.5816569,0.58444434,0.57946473,0.5816569,0.57946473,0.5816569,0.57946473,0.5789613,0.57942057,0.57942057,0.5789613,0.57942057,0.5789613,0.57942057,0.61713463,0.61529934,0.61529934,0.61713463,0.61529934,0.61713463,0.61529934,0.58266777,0.58545524,0.5804756,0.58266777,0.5804756,0.58266777,0.5804756]))
metamodel_predicts.append(np.array([-0.06909919,-0.07567954,-0.07567954,-0.06909919,-0.07567954,-0.06909919,-0.07567954,-0.06626111,-0.075136006,-0.075136006,-0.06626111,-0.075136006,-0.06626111,-0.075136006,-0.02537626,-0.029628456,-0.026482344,-0.02537626,-0.026482344,-0.02537626,-0.026482344,-0.06909919,-0.07567954,-0.07567954,-0.06909919,-0.07567954,-0.06909919,-0.07567954,-0.06626111,-0.075136006,-0.075136006,-0.06626111,-0.075136006,-0.06626111,-0.075136006,-0.02537626,-0.029628456,-0.026482344,-0.02537626,-0.026482344,-0.02537626,-0.026482344,-0.067099035,-0.07367939,-0.07367939,-0.067099035,-0.07367939,-0.067099035,-0.07367939,-0.06426096,-0.07313585,-0.07313585,-0.06426096,-0.07313585,-0.06426096,-0.07313585,-0.024365366,-0.02861756,-0.025471449,-0.024365366,-0.025471449,-0.024365366,-0.025471449]))
metamodel_predicts.append(np.array([0.5024471,0.5275367,0.5275367,0.5024471,0.5275367,0.5024471,0.5275367,0.5180433,0.54246235,0.54246235,0.5180433,0.54246235,0.5180433,0.54246235,0.424151,0.45240763,0.45331505,0.424151,0.45331505,0.424151,0.45331505,0.5024471,0.5275367,0.5275367,0.5024471,0.5275367,0.5024471,0.5275367,0.5180433,0.54246235,0.54246235,0.5180433,0.54246235,0.5180433,0.54246235,0.424151,0.45240763,0.45331505,0.424151,0.45331505,0.424151,0.45331505,0.5024471,0.5275367,0.5275367,0.5024471,0.5275367,0.5024471,0.5275367,0.5180433,0.54246235,0.54246235,0.5180433,0.54246235,0.5180433,0.54246235,0.424151,0.45240763,0.45331505,0.424151,0.45331505,0.424151,0.45331505]))
metamodel_predicts.append(np.array([0.38562384,0.3855829,0.3855829,0.38562384,0.3855829,0.38562384,0.3855829,0.3967058,0.39437032,0.39437032,0.3967058,0.39437032,0.3967058,0.39437032,0.3509171,0.35320434,0.3707673,0.3509171,0.3707673,0.3509171,0.3707673,0.38562384,0.3855829,0.3855829,0.38562384,0.3855829,0.38562384,0.3855829,0.3967058,0.39437032,0.39437032,0.3967058,0.39437032,0.3967058,0.39437032,0.3509171,0.35320434,0.3707673,0.3509171,0.3707673,0.3509171,0.3707673,0.38554847,0.38550752,0.38550752,0.38554847,0.38550752,0.38554847,0.38550752,0.39663044,0.39429495,0.39429495,0.39663044,0.39429495,0.39663044,0.39429495,0.3498525,0.35213974,0.3697027,0.3498525,0.3697027,0.3498525,0.3697027]))

kappa_loss = []
labels = []
for i in range(1,65):
    Test_point = []

    for w in range(0,10):
        Test = []
        
        dataset_predicts_aux = deepcopy(dataset_predicts)
        metamodel_predicts_aux = deepcopy(metamodel_predicts)

        for j in range(0,i):
            loss = np.abs(dataset_predicts_aux[w]).max() - dataset_predicts_aux[w][(np.abs(metamodel_predicts_aux[w])).argmax()]
            print("----------------")
            print("BEST = [", i, ",", w, ",", j, "]", np.abs(dataset_predicts_aux[w]).max())
            print("AUTO = [", i, ",", w, ",", j, "]", dataset_predicts_aux[w][metamodel_predicts_aux[w].argmax()])
            print("LOSS = [", i, ",", w, ",", j, "]", loss)
            
            # Proximo meta model predict
            #print((np.abs(metamodel_predicts_aux[w])).argmin())
            metamodel_predicts_aux[w][metamodel_predicts_aux[w].argmax()] = np.array(metamodel_predicts_aux[w]).min() - 0.99999
            #print((np.abs(metamodel_predicts_aux[w])).argmin())

            Test.append(loss)

        Test_point.append(Test[(np.array(Test)).argmin()])
        print("Test Points->",Test_point)
        print("Kappa Points->", kappa_loss)
        
    kappa_loss.append((np.array(Test_point)).mean())
    print("Kappa Points->", kappa_loss)

print("kappa_loss = ", kappa_loss)
kappa_loss = np.array(kappa_loss)
#kappa_loss.sort()
plt.plot(kappa_loss)
# set x-axis label
plt.xlabel("Number of Tests", size=14)
# set y-axis label
plt.ylabel("kappa value % loss", size=14)
#print(bagging_predicts)

#df.boxplot()
plt.show()

# LAYOUT PARA O GRAFICO
#top=0.995,
#bottom=0.345,
#left=0.07,
#right=0.99,
#hspace=0.2,
#wspace=0.2
